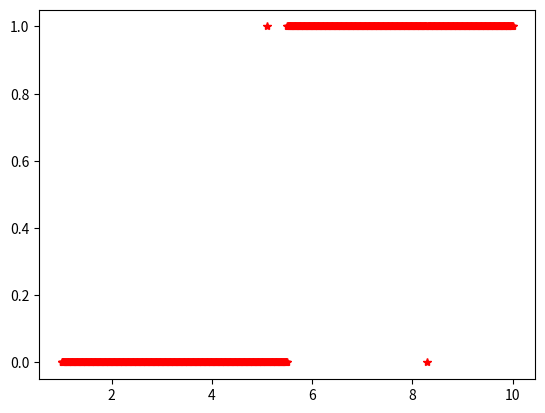

Here is the Python script that generated this plot:
# Logistic regression
#%%
import numpy as np
import random
from matplotlib import pyplot as plt
#%%
def sigmoid(z):
    return 1 / (np.exp(-1 * z))
#%%
def step(w, b, X, y, alpha, m):
    # print("w.shape:",w.shape)
    # print("b.shape:", b.shape)
    # print("X.shape:", X.shape)
    # print("y.shape:", y.shape)
    Z = np.dot(w, X.T) + b
    # print("Z.shape:", Z.shape)
    A = sigmoid(Z)
    # print("A.shape:", A.shape)
    dZ = A - y
    # print("dZ.shape:", dZ.shape)
    dw = np.dot(dZ, X) / m
    db = np.sum(dZ) / m
    w = w - alpha * dw
    b = b - alpha * db
    J = np.sum(-y * np.log(A) - (1-y) * np.log(1-A)) / m
    return w, b, J
#%%
x = np.linspace(1, 10, 1000)[:, np.newaxis]
y = np.hstack((np.zeros((1,500)), np.ones((1,500))))
y[0,random.randint(0,500)] = 1
y[0,random.randint(500,1000)] = 0
print(y.shape)

#%%
w = np.random.rand(1,1)
b = np.random.rand(1,1)
alpha = 0.01
m = 1000
for i in range(10000):
    w, b, J = step(w, b, x, y, alpha, m)
    print("J:", J)
    print("w:", w, "b:", b)
    print()
#%%
x1 = np.array([[700]])
y1 = sigmoid(w * x1 + b)
print(y1)
#%%
plt.figure(0)
plt.plot(x.T, y, "r*")
plt.show()